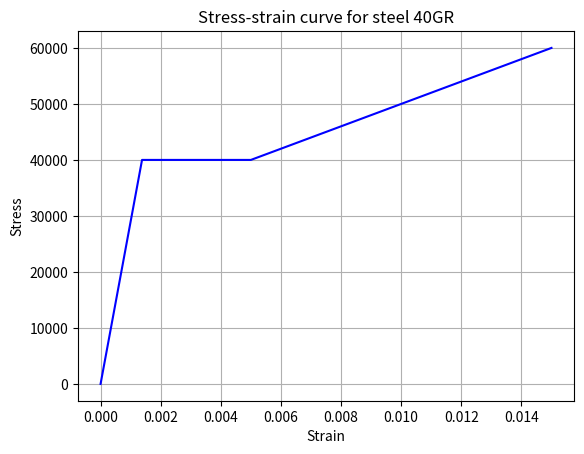

Reproduce this figure in Python.
'''
Description:
    Definition of steel class

Information on authors:
    Name:                           Contribution:
    ---------                       ------------------
    Jacob                           Original code
    Kristinn Hlidar Gretarsson      Original code


Version history:

'''

# Import
import matplotlib.pyplot as plt
from numpy import array, linspace, zeros_like

# Definitions
class Steel (object):
    def __init__(self, amount=0, bar_type='#9', location=0, grade='40GR'):
        self.amount = amount  # amount of bars in class
        self.bar_type = bar_type                # bar type according to US naming convention
        self.steel_area = 0                     # Area of steel, based on type and amount
        self.steelArea(amount, bar_type)
        self.location = location                # location of steel in cross section
        self.grade = Grade(grade)               # grade of layer
        self.stress_strain_m = 'trilinear'      # stress-strain method calculated with

    def setSteelInfo(self, bar_type='', amount=0, location='', stress_strain_m=''):
        '''
        Function used to edit steel information

        :param bar_type:
        :param amount:
        :param location:
        :param grade:
        :param stress_strain_m:
        :return:
        '''

        if amount:
            self.amount = amount
        if bar_type:
            self.bar_type = bar_type
            self.steelArea(self.amount, self.bar_type)
        if location:
            self.location = location
        if stress_strain_m:
            if stress_strain_m == 'trilinear':
                self.stress_strain_m = stress_strain_m
            else:
                print(f'"{stress_strain_m}" is not valid stress_strain_method in class Steel')
                print('Valid inputs are: "trilinear"')

    def getLocation(self):
        return self.location

    def getAmount(self):
        return self.amount

    def getBarType(self):
        return self.bar_type

    def getStealArea(self):
        return self.steel_area

    # Changes the grade of the steel
    def changeGrade(self, new_grade):
        self.grade.changeGrade(new_grade)

    #plots Stress-strain curve of steel
    def Plot_S_S_curve(self):
        if self.stress_strain_m == 'trilinear':
            strain_y = self.grade.stress_y()/self.grade.E
            x = [0, strain_y, self.grade.strain_sh(), self.grade.strain_u()]
            y = [0, self.grade.stress_y(), self.grade.stress_y(), self.grade.stress_u()]

            plt.plot(x, y, '-b')
            plt.grid(True)
            plt.xlabel('Strain')
            plt.ylabel('Stress')
            theTitle = f'Stress-strain curve for steel {self.grade}'
            plt.title(theTitle)
            plt.show()

    def setSSMethod(self, SSMethod):
        '''
        -+-+-+-+-+-+-+-+-+-+-+-+-+-+-+-
        To do before adding new methods to list
            Add method to stress()
            Add method to Plot_S_S_Curve
        -+-+-+-+-+-+-+-+-+-+-+-+-+-+-+-
        :param SSMethod:    - String with name of method to be used for stress-strain calculations
        :return:
        '''
        methods = ('trilinear',)
        if SSMethod in methods:
            self.stress_strain_m = SSMethod
        else:
            print(f'"{SSMethod}" is not valid input into Steel.setSSMethod')


    def stress(self, strain):
        '''
        Gives stress in steel due to strain.

        Remember to add name of new method to list of valid methods in SSMethod() after defining new
        stress-strain relationship.
        :param strain:
        :return:
        '''
        if self.stress_strain_m == 'trilinear':
            # here we will do some calculations

            if strain < self.grade.strain_y():           # If steel hasn't yielded, stress = strain * E
                return strain * self.grade.E
            elif strain < self.grade.strain_sh():        # If steel has yielded but hardening not started, stress = fy
                return self.grade.stress_y()
            else:                                   # Steel has yielded and hardening has started
                f = self.grade.stress_y() + self.grade.Esh() * (strain - self.grade.strain_sh())
                if f <= self.grade.stress_u():
                    return f
                else:
                    print(f'Strain {strain} causes steel to break')
                    return 0


        else:
            return 'Just don\'t know at the moment'

    def force(self, strain):
        stress = self.stress(strain)
        return stress*self.steel_area


    def steelArea(self, amount, bar_type):
        # Dictionary of available rebar sizes
        steelarea = {'#3': 0.11,
                     '#4': 0.20,
                     '#5': 0.31,
                     '#6': 0.44,
                     '#7': 0.60,
                     '#8': 0.79,
                     '#9': 1.00,
                     '#10': 1.27,
                     '#11': 1.56,
                     '#14': 2.25,
                     '#18': 4.00}

        # Calculate steel_area if inputs are valid
        if bar_type in steelarea.keys() and amount > 0:
            self.steel_area = steelarea.get(bar_type) * amount
        else:
            print('invalid input into Steel.steelArea')


class Grade(object):
    '''
    Class that holds the information needed for any given grade
    '''
    def __init__(self, grade='40GR'):
        self.name = grade
        self.gradeInfo(self.name, 'update')

    def gradeInfo(self, name, info):
        properties = {'40GR': {'fy': 40e3, 'fu': 60e3, 'E': 29e6, 'E_sh': 2000e3, 'e_sh': 5.e-3},
                      '60GR': {'fy': 60e3, 'fu': 90e3, 'E': 29e6, 'E_sh': 3000e3, 'e_sh': 3.e-3}}

        if self.name in properties.keys() and info == 'update':
            self.fy = properties[self.name]['fy']
            self.fu = properties[self.name]['fu']
            self.E = properties[self.name]['E']
            self.E_sh = properties[self.name]['E_sh']
            self.e_sh = properties[self.name]['e_sh']

        if info == 'keys':
            return properties.keys()


    def stress_y(self):
        return self.fy

    def stress_u(self):
        return self.fu

    def strain_y(self):
        return self.fy / self.E

    def strain_sh(self):
        return self.e_sh

    def strain_u(self):
        return ((self.fu - self.fy) / self.E_sh) + self.e_sh

    def Esh(self):
        return self.E_sh

    def Emodulus(self):
        return self.E

    def changeGrade(self, new_grade):
        grades = self.gradeInfo(self.name, 'keys')
        if new_grade in grades:
            self.name = new_grade
        else:
            print(f'"{new_grade}" is not valid input into Class Grade.changeGrade')

    def __str__(self):
        return self.name


# Run main program
if __name__ == '__main__':
    steel1 = Steel(5, '#9', 26)
    print(steel1.steel_area)

    test = Grade()

    steel1.Plot_S_S_curve()

'''
    steel1 = Steel()
    print(steel1.stress(0.0062))

    steel1.setSteelInfo(bar_type="#3", amount=5)

    print(steel1.force(0.0062))

    print(steel1.steel_area)

    steel1.Plot_S_S_curve()

    #steel1.Plot_S_S_curve()

'''
